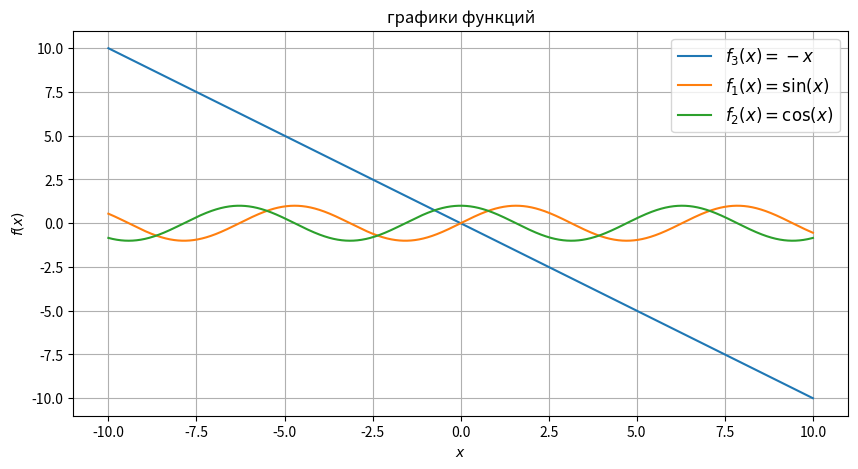

This figure's Python source:
# http://cs.mipt.ru/python/lessons/lab1.html
# упр 2 построение графиков

import numpy as np
import matplotlib.pyplot as plt
# задаем диапазон точек графика по абсциссе
x = np.arange(-10, 10.01, 0.01)
# задаем размер окна графика
plt.figure('окно с графиками' , figsize=(10, 5))
# рисуем виртуально график и добавляем на него элементы
plt.plot(x, -x,label=r'$f_3(x)=-x$')
plt.plot(x,np.sin(x),label=r'$f_1(x)=\sin(x)$')
plt.plot(x,np.cos(x),label=r'$f_2(x)=\cos(x)$')
# выводим сетку
plt.grid('Yes')
# надписи осей
plt.xlabel(r'$x$')
plt.ylabel(r'$f(x)$')
# заголовок графика
plt.title(r'графики функций')
plt.legend(loc='best', fontsize=12)

# показываем получившийся график
plt.show()
